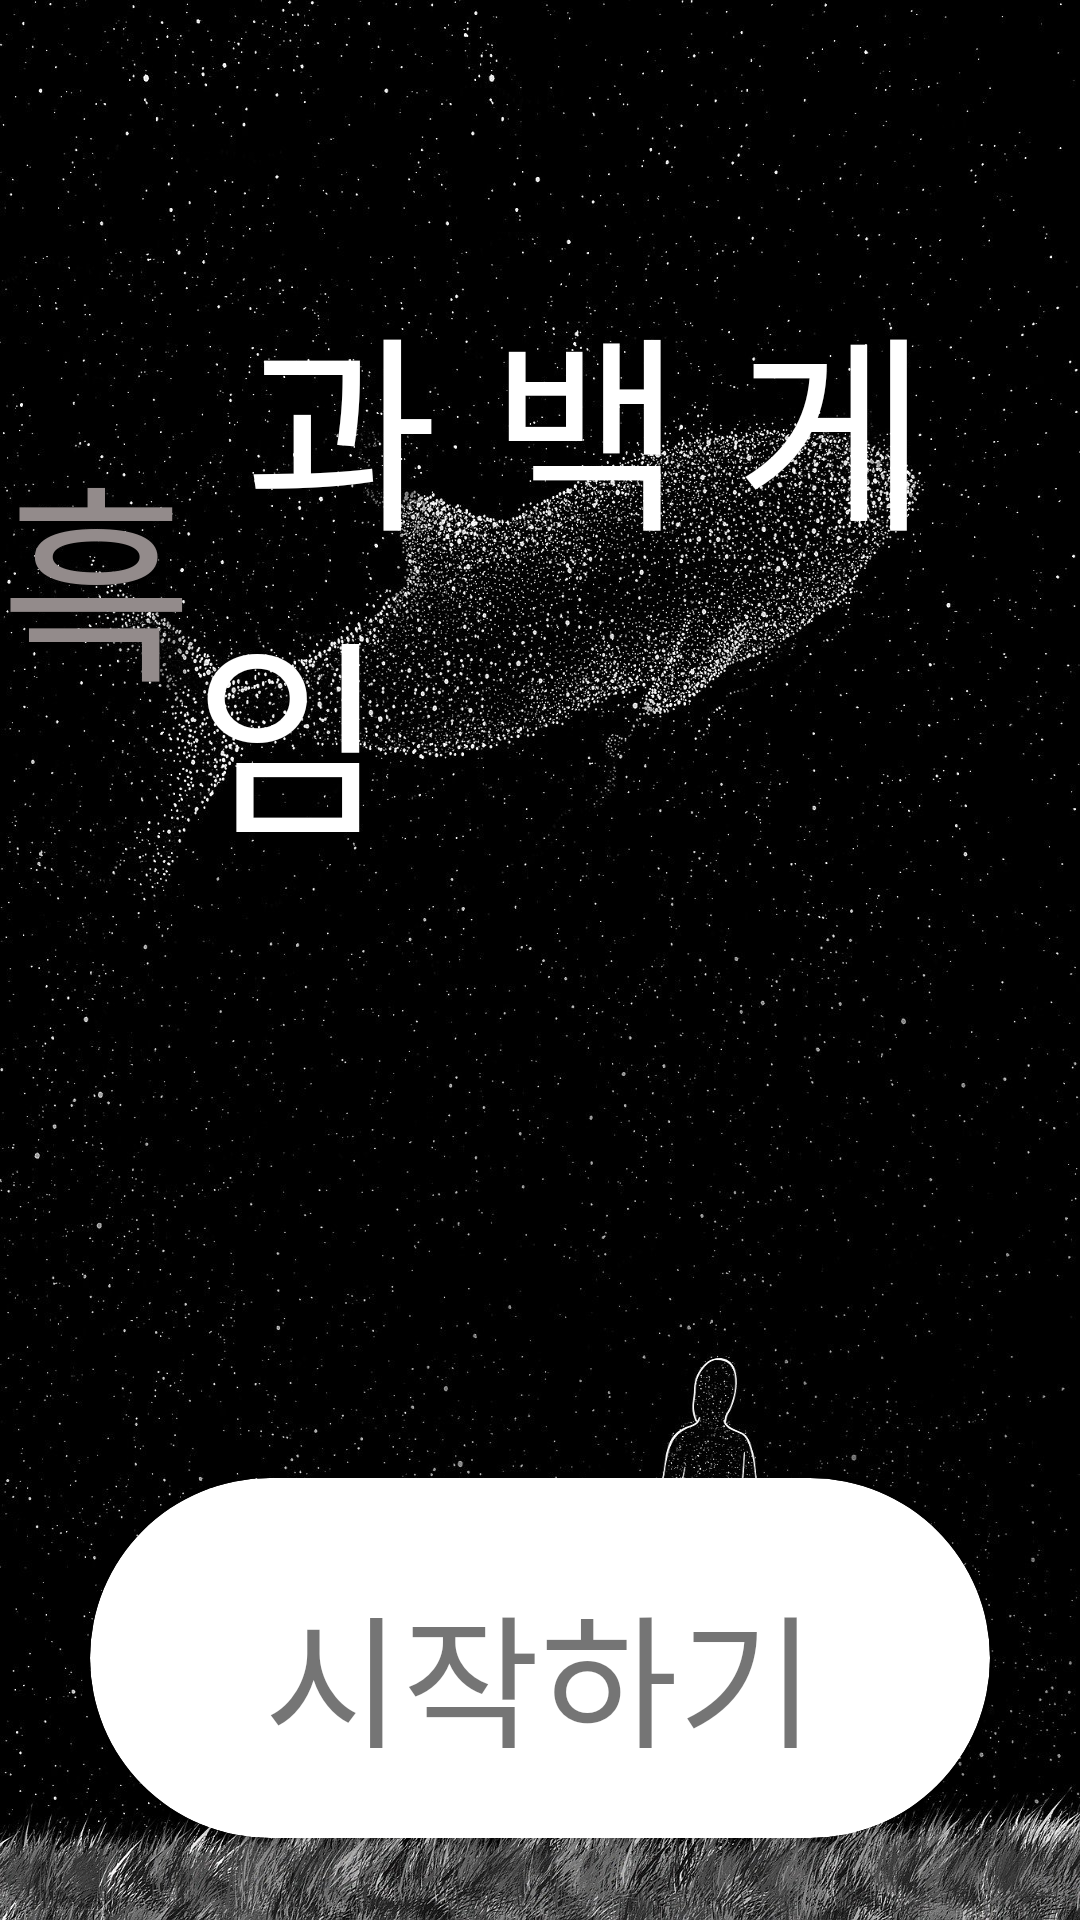

This screen was rendered from an Android layout file. Write that file and the resources it references.
<!-- AndroidManifest.xml: application theme Theme.Java_black_and_white_game -->
<!-- res/layout/activity_main.xml -->
<?xml version="1.0" encoding="utf-8"?>
<LinearLayout xmlns:android="http://schemas.android.com/apk/res/android"
    xmlns:app="http://schemas.android.com/apk/res-auto"
    xmlns:tools="http://schemas.android.com/tools"
    android:layout_width="match_parent"
    android:layout_height="match_parent"
    tools:context=".MainActivity"
    android:orientation="vertical"
    android:background="@drawable/bg1">

    <LinearLayout
        android:layout_width="match_parent"
        android:layout_height="wrap_content"
        android:gravity="center"
        android:layout_marginTop="90sp"
        >

        <TextView
            android:layout_width="wrap_content"
            android:layout_height="wrap_content"
            android:textSize="70sp"
            android:text="흑"
            android:textColor="#938B8B"
            ></TextView>


        <TextView
            android:layout_width="wrap_content"
            android:layout_height="wrap_content"
            android:textSize="70sp"
            android:text=" 과 백 게임"
            android:textColor="#FFFFFF"
            ></TextView>



    </LinearLayout>



    <androidx.cardview.widget.CardView
        android:layout_width="wrap_content"
        android:layout_height="wrap_content"
        app:cardCornerRadius="70sp"
        android:layout_marginTop="200sp"
        android:layout_gravity="center"
        android:id="@+id/gogo"
        >

        <TextView
            android:layout_width="300sp"
            android:layout_height="120sp"
            android:textSize="50sp"
            android:text="시작하기"
            android:padding="30sp"
            android:gravity="center"
            android:layout_gravity="center"

            ></TextView>


    </androidx.cardview.widget.CardView>









</LinearLayout>
<!-- resources referenced by this layout -->
<resources>
  <!-- drawable bg1: jpg bitmap (drawable-v24, 407855 bytes) -->
  <style name="Theme.Java_black_and_white_game" parent="Theme.MaterialComponents.Light.NoActionBar">
          
          <item name="colorPrimary">@color/purple_500</item>
          <item name="colorPrimaryVariant">@color/purple_700</item>
          <item name="colorOnPrimary">@color/white</item>
          
          <item name="colorSecondary">@color/teal_200</item>
          <item name="colorSecondaryVariant">@color/teal_700</item>
          <item name="colorOnSecondary">@color/black</item>
          
          <item name="android:statusBarColor" tools:targetApi="l">?attr/colorPrimaryVariant</item>
          
      </style>
  <!-- not gathered from this repository: default colours our renderer supplied (Android Studio template values) -->
  <color name="purple_500">#FF6200EE</color>
  <color name="purple_700">#FF3700B3</color>
  <color name="teal_200">#FF03DAC5</color>
  <color name="teal_700">#FF018786</color>
  <color name="black">#FF000000</color>
  <color name="white">#FFFFFFFF</color>
</resources>
